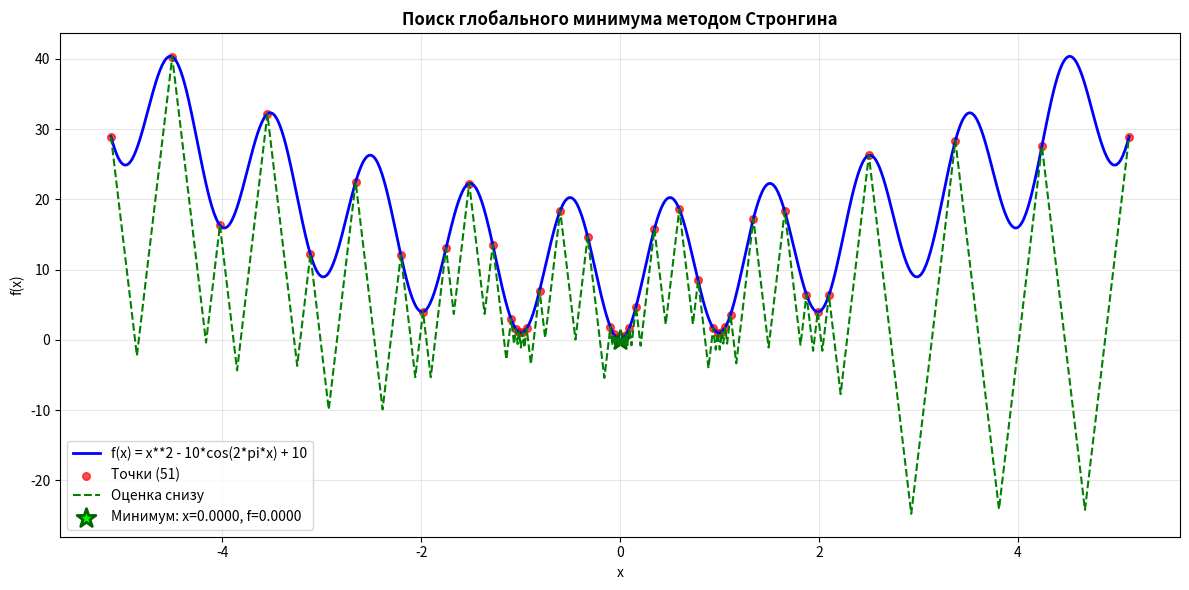

This chart was generated by the following Python code:
import numpy as np
import matplotlib.pyplot as plt
import time
from math import cos, sin, pi, sqrt, exp
from matplotlib.backends.backend_pdf import PdfPages

func_str = "x**2 - 10*cos(2*pi*x) + 10"
a, b = -5.12, 5.12
eps = 0.01

def f(x):
    return eval(func_str, {"x": x, "np": np, "cos": cos, "sin": sin, "pi": pi, "sqrt": sqrt, "exp": exp})

def strongin(f, a, b, eps, r=2.0, max_iter=10000):
    start = time.time()
    pts, vals = [a, b], [f(a), f(b)]
    it = 0

    while it < max_iter:
        it += 1
        idx = np.argsort(pts)
        pts, vals = [pts[i] for i in idx], [vals[i] for i in idx]
        n = len(pts)

        M = max(abs((vals[i] - vals[i - 1]) / (pts[i] - pts[i - 1])) for i in range(1, n))
        m = r * (M if M > 1e-9 else 1)

        R = [m * (pts[i] - pts[i - 1]) + (vals[i] - vals[i - 1]) ** 2 / (m * (pts[i] - pts[i - 1]))
             - 2 * (vals[i] + vals[i - 1]) for i in range(1, n)]
        i_max = np.argmax(R) + 1

        dx, dz = pts[i_max] - pts[i_max - 1], vals[i_max] - vals[i_max - 1]
        x_new = (pts[i_max] + pts[i_max - 1]) / 2 - dz / (2 * m)
        x_new = np.clip(x_new, pts[i_max - 1], pts[i_max])

        pts.append(x_new)
        vals.append(f(x_new))
        if dx < eps:
            break

    i_min = np.argmin(vals)
    return pts[i_min], vals[i_min], it, time.time() - start, pts, vals

def lower_piecewise(points, values, r=2.0):
    idx = np.argsort(points)
    points, values = [points[i] for i in idx], [values[i] for i in idx]
    M = max(abs((values[i] - values[i - 1]) / (points[i] - points[i - 1])) for i in range(1, len(points)))
    m = r * (M if M > 1e-9 else 1)

    x_line, y_line = [], []
    for i in range(1, len(points)):
        x1, x2, z1, z2 = points[i - 1], points[i], values[i - 1], values[i]
        x_mid = np.clip((x1 + x2) / 2 - (z2 - z1) / (2 * m), x1, x2)
        y_mid = min(z1 - m * abs(x_mid - x1), z2 - m * abs(x_mid - x2))
        x_line += [x1, x_mid, x2]
        y_line += [z1, y_mid, z2]
    return x_line, y_line

print("Поиск глобального минимума методом Стронгина")
print(f"f(x) = {func_str}\n[{a}, {b}], eps = {eps}\n")

x_min, f_min, iters, t, pts, vals = strongin(f, a, b, eps)
print(f"x_min = {x_min:.6f}\nf_min = {f_min:.6f}\nитераций = {iters}\nвремя = {t:.4f} с")

X = np.linspace(a, b, 1000)
Y = [f(x) for x in X]
x_aux, y_aux = lower_piecewise(pts, vals)

fig, ax = plt.subplots(figsize=(12, 6))
ax.plot(X, Y, 'b-', lw=2, label=f'f(x) = {func_str}')
ax.scatter(pts, vals, color='red', s=30, label=f'Точки ({len(pts)})', alpha=0.7)
ax.plot(x_aux, y_aux, 'g--', lw=1.5, label='Оценка снизу')
ax.scatter([x_min], [f_min], color='lime', s=200, marker='*',
           edgecolors='darkgreen', lw=2, label=f'Минимум: x={x_min:.4f}, f={f_min:.4f}')
ax.set_xlabel('x'); ax.set_ylabel('f(x)')
ax.set_title('Поиск глобального минимума методом Стронгина', fontweight='bold')
ax.legend(); ax.grid(True, alpha=0.3)
plt.tight_layout()

pdf = "result_strongin_method.pdf"
with PdfPages(pdf) as out:
    out.savefig(fig, bbox_inches='tight')
    rep = plt.figure(figsize=(8.5, 11))
    text = f"""
Метод Стронгина (глобальный поиск с оценкой по Липшицу)

Функция: f(x) = {func_str}
Отрезок: [{a}, {b}]
Точность eps = {eps}
x_min = {x_min:.8f}
f_min = {f_min:.8f}
Итераций = {iters}
Время = {t:.4f} с

Алгоритм:
1. Инициализация граничных точек
2. Оценка константы Липшица M
3. Построение характеристик интервалов R(i)
4. Добавление новой точки в интервал с max(R)
5. Повтор до dx < eps

Преимущества:
- Гарантирует нахождение глобального минимума
- Адаптивен к форме функции
- Детерминированный, воспроизводимый результат
"""
    rep.text(0.1, 0.9, text, family='monospace', va='top', fontsize=10)
    plt.axis('off')
    out.savefig(rep, bbox_inches='tight')
    plt.close(rep)

print(f"\nРезультаты сохранены в {pdf}")
plt.show()
